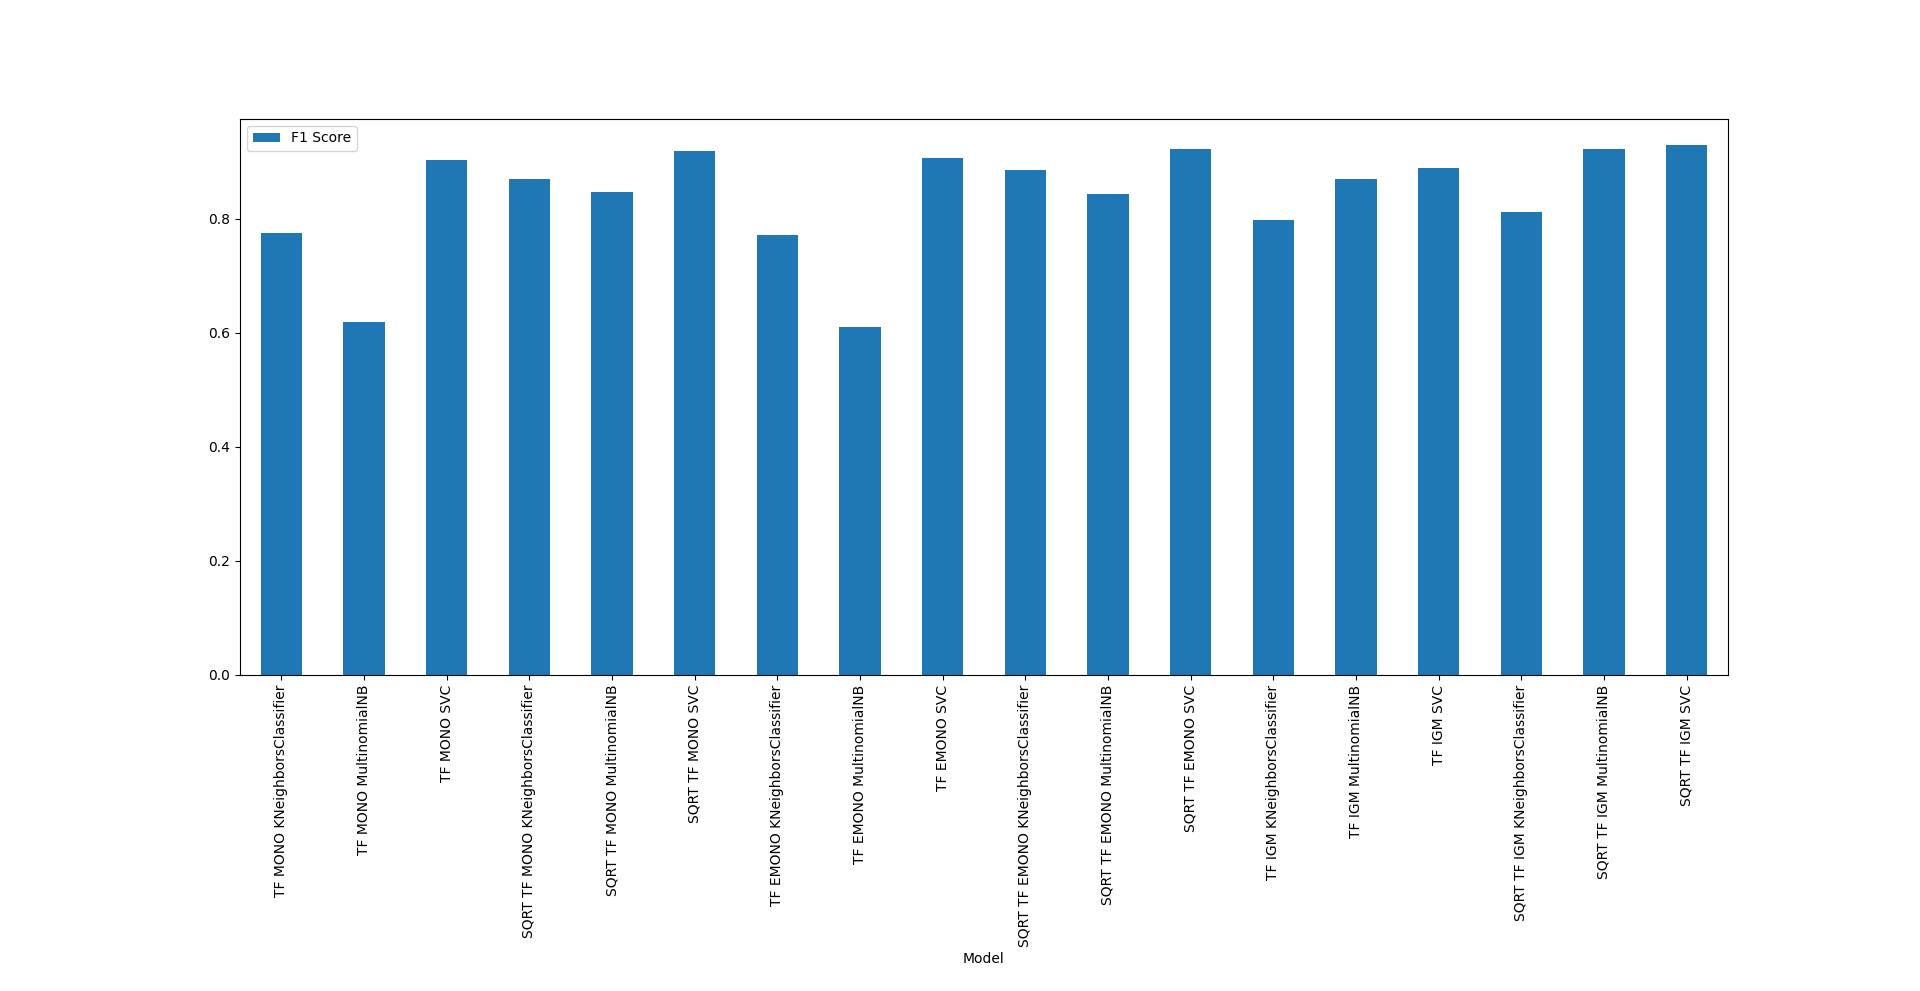

Data behind this chart, as committed beside it:
Model, F1 Score
TF MONO KNeighborsClassifier, 0.7752
TF MONO MultinomialNB, 0.6189
TF MONO SVC, 0.9023
SQRT TF MONO KNeighborsClassifier, 0.8697
SQRT TF MONO MultinomialNB, 0.8469
SQRT TF MONO SVC, 0.9186
TF EMONO KNeighborsClassifier, 0.772
TF EMONO MultinomialNB, 0.6091
TF EMONO SVC, 0.9055
SQRT TF EMONO KNeighborsClassifier, 0.886
SQRT TF EMONO MultinomialNB, 0.8436
SQRT TF EMONO SVC, 0.9218
TF IGM KNeighborsClassifier, 0.798
TF IGM MultinomialNB, 0.8697
TF IGM SVC, 0.8893
SQRT TF IGM KNeighborsClassifier, 0.8111
SQRT TF IGM MultinomialNB, 0.9218
SQRT TF IGM SVC, 0.9283
